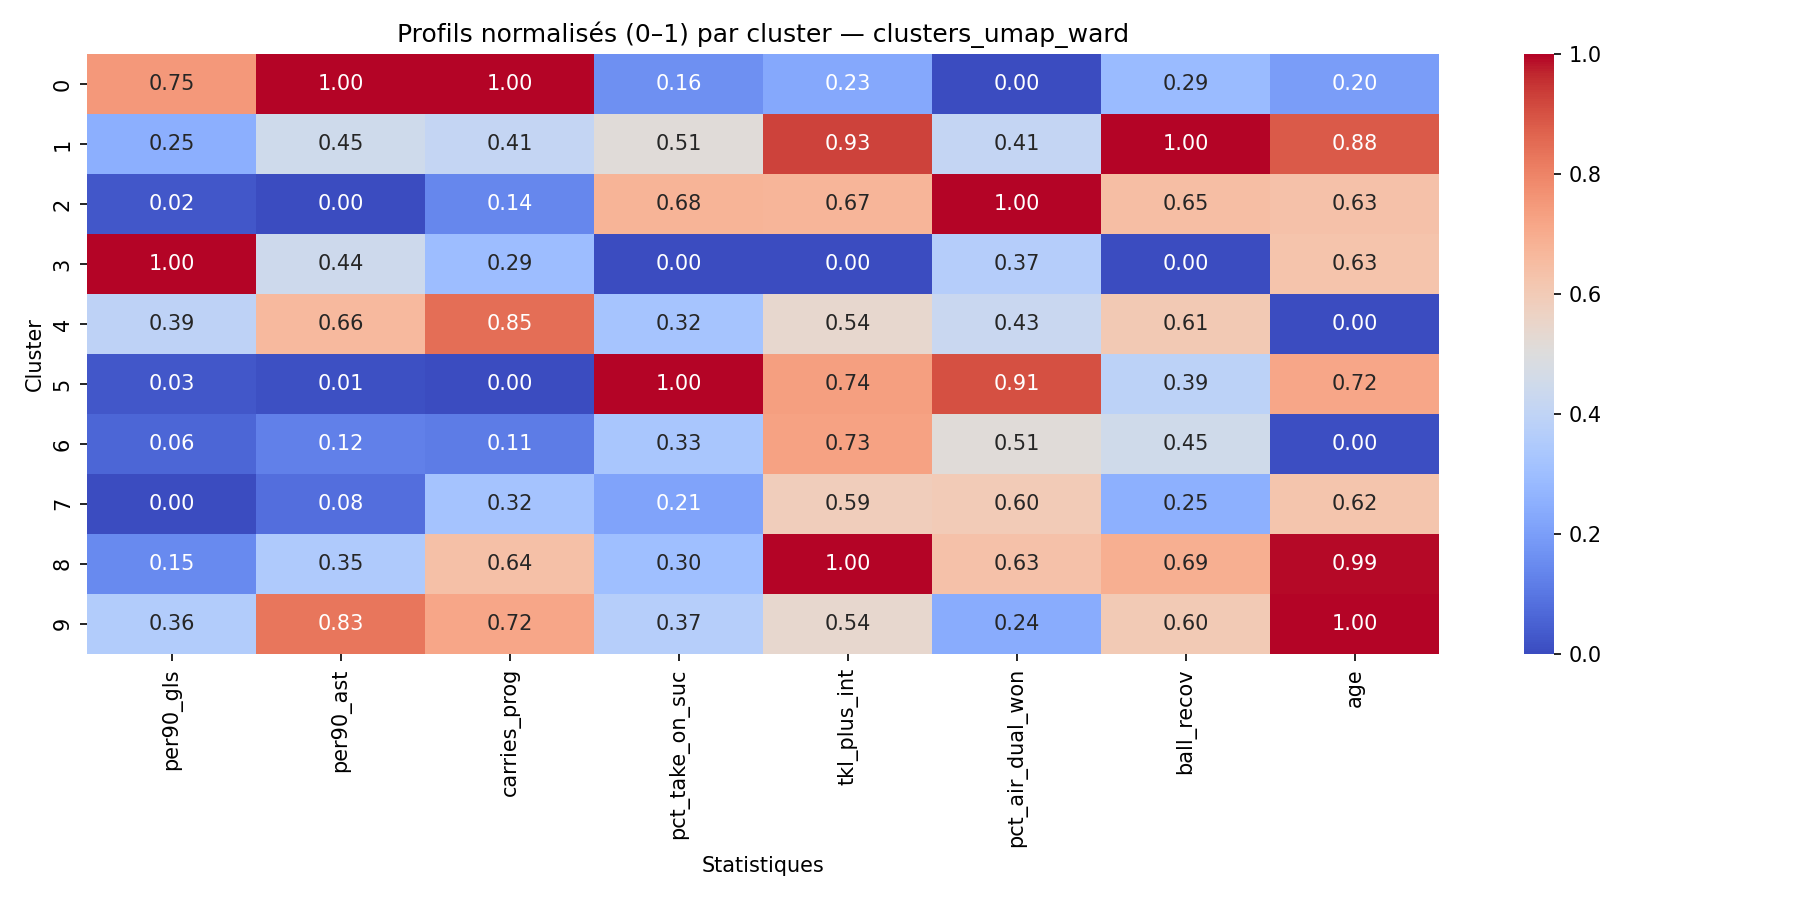

The table this chart was drawn from, first rows:
cluster, per90_gls, per90_ast, carries_prog, pct_take_on_suc, tkl_plus_int, pct_air_dual_won, ball_recov, age, cluster_size
0, 0.7535, 1.0, 1.0, 0.1613, 0.2271, 0.0, 0.2875, 0.1988, 51
1, 0.2484, 0.446, 0.4121, 0.5121, 0.9261, 0.4132, 1.0, 0.8838, 36
2, 0.02365, 0.0, 0.137, 0.6789, 0.6731, 1.0, 0.6483, 0.6333, 41
3, 1.0, 0.4418, 0.2931, 0.0, 0.0, 0.3653, 0.0, 0.6264, 48
4, 0.3929, 0.6611, 0.8462, 0.3217, 0.5412, 0.4285, 0.608, 0.0, 17
5, 0.02636, 0.01132, 0.0, 1.0, 0.7381, 0.9055, 0.3904, 0.7176, 34
6, 0.06245, 0.1223, 0.1129, 0.3292, 0.7296, 0.5118, 0.4509, 0.004301, 39
7, 0.0, 0.08057, 0.3185, 0.2115, 0.5891, 0.5986, 0.2502, 0.6244, 34
8, 0.1481, 0.3482, 0.6398, 0.304, 1.0, 0.634, 0.6941, 0.9932, 21
9, 0.3585, 0.8317, 0.7176, 0.3679, 0.5429, 0.2396, 0.6037, 1.0, 20
